Labelled photos from "Piece Occupation", an image-classification folder in OliverButlerSU/Realtime-Chess-Digitizer. The possible labels are: occupied square, unoccupied square.

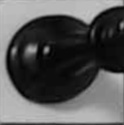
Label: occupied square

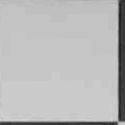
Label: unoccupied square

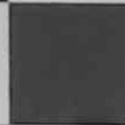
Label: unoccupied square

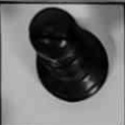
Label: occupied square

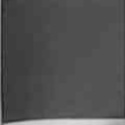
Label: unoccupied square

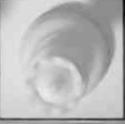
Label: occupied square
